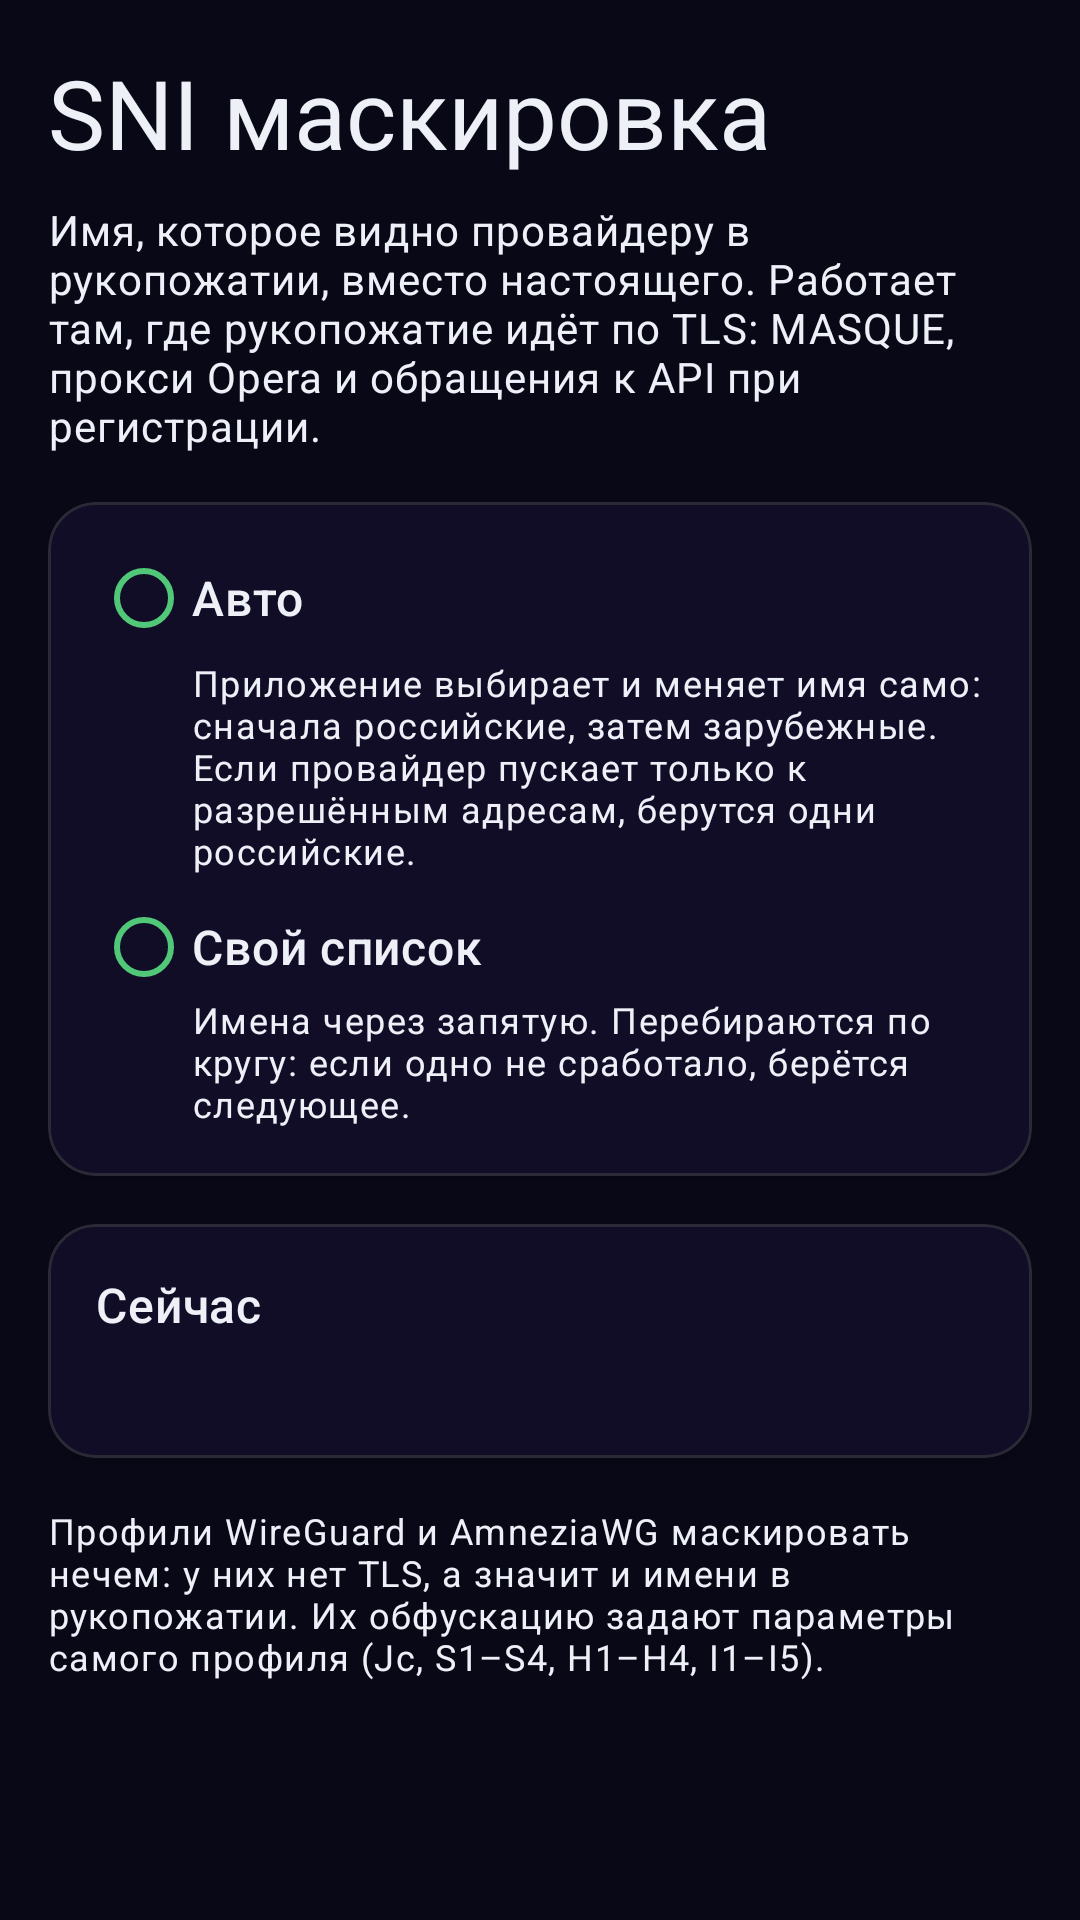

Write the Android layout XML for this screen, with the resource values it uses.
<!-- AndroidManifest.xml: activity theme Theme.QuipNet.Settings -->
<!-- res/layout/activity_sni_mask_settings.xml -->
<?xml version="1.0" encoding="utf-8"?>
<ScrollView xmlns:android="http://schemas.android.com/apk/res/android"
    xmlns:app="http://schemas.android.com/apk/res-auto"
    android:layout_width="match_parent"
    android:layout_height="match_parent"
    android:fillViewport="true"
    android:clipToPadding="false"
    android:background="?attr/m3ColorBackground"
    android:paddingLeft="16dp"
    android:paddingTop="16dp"
    android:paddingRight="16dp"
    android:paddingBottom="32dp">

    <LinearLayout
        android:layout_width="match_parent"
        android:layout_height="wrap_content"
        android:orientation="vertical">

        <TextView
            android:layout_width="wrap_content"
            android:layout_height="wrap_content"
            android:text="SNI маскировка"
            android:textColor="?attr/m3ColorOnBackground"
            android:textSize="32sp"
            android:textStyle="bold"
            android:textAppearance="?attr/textAppearanceHeadlineLarge" />

        <TextView
            android:layout_width="match_parent"
            android:layout_height="wrap_content"
            android:layout_marginTop="8dp"
            android:text="Имя, которое видно провайдеру в рукопожатии, вместо настоящего. Работает там, где рукопожатие идёт по TLS: MASQUE, прокси Opera и обращения к API при регистрации."
            android:textColor="?attr/m3ColorOnBackground"
            android:textSize="14sp"
            android:textAppearance="?attr/textAppearanceBodyMedium" />

        <com.google.android.material.card.MaterialCardView
            android:layout_width="match_parent"
            android:layout_height="wrap_content"
            android:layout_marginTop="16dp"
            app:cardCornerRadius="16dp"
            app:cardElevation="2dp"
            app:cardBackgroundColor="?attr/m3ColorSurfaceContainer"
            app:strokeWidth="1dp"
            app:strokeColor="?attr/m3ColorOutlineVariant">

            <LinearLayout
                android:layout_width="match_parent"
                android:layout_height="wrap_content"
                android:orientation="vertical"
                android:paddingLeft="16dp"
                android:paddingTop="16dp"
                android:paddingRight="16dp"
                android:paddingBottom="16dp">

                <RadioGroup
                    android:id="@+id/rg_sni_mode"
                    android:layout_width="match_parent"
                    android:layout_height="wrap_content"
                    android:orientation="vertical">

                    <RadioButton
                        android:id="@+id/rb_sni_auto"
                        android:layout_width="match_parent"
                        android:layout_height="wrap_content"
                        android:text="Авто"
                        android:textColor="?attr/m3ColorOnSurfaceContainer"
                        android:textSize="16sp"
                        android:buttonTint="?attr/m3ColorPrimary"
                        android:textAppearance="?attr/textAppearanceTitleMedium" />

                    <TextView
                        android:layout_width="match_parent"
                        android:layout_height="wrap_content"
                        android:layout_marginStart="32dp"
                        android:layout_marginTop="4dp"
                        android:layout_marginBottom="8dp"
                        android:text="Приложение выбирает и меняет имя само: сначала российские, затем зарубежные. Если провайдер пускает только к разрешённым адресам, берутся одни российские."
                        android:textColor="?attr/m3ColorOnSurfaceContainer"
                        android:textSize="12sp"
                        android:textAppearance="?attr/textAppearanceBodySmall" />

                    <RadioButton
                        android:id="@+id/rb_sni_custom"
                        android:layout_width="match_parent"
                        android:layout_height="wrap_content"
                        android:text="Свой список"
                        android:textColor="?attr/m3ColorOnSurfaceContainer"
                        android:textSize="16sp"
                        android:buttonTint="?attr/m3ColorPrimary"
                        android:textAppearance="?attr/textAppearanceTitleMedium" />

                    <TextView
                        android:layout_width="match_parent"
                        android:layout_height="wrap_content"
                        android:layout_marginStart="32dp"
                        android:text="Имена через запятую. Перебираются по кругу: если одно не сработало, берётся следующее."
                        android:textColor="?attr/m3ColorOnSurfaceContainer"
                        android:textSize="12sp"
                        android:textAppearance="?attr/textAppearanceBodySmall" />
                </RadioGroup>

                <EditText
                    android:id="@+id/et_sni_custom_list"
                    android:layout_width="match_parent"
                    android:layout_height="wrap_content"
                    android:layout_marginTop="14dp"
                    android:background="@drawable/field_expressive"
                    android:hint="vk.com, ya.ru, www.gosuslugi.ru"
                    android:textColorHint="?attr/m3ColorOnSurfaceContainer"
                    android:inputType="textMultiLine|textNoSuggestions"
                    android:minLines="2"
                    android:maxLines="6"
                    android:paddingStart="12dp"
                    android:paddingTop="12dp"
                    android:paddingEnd="12dp"
                    android:paddingBottom="12dp"
                    android:textColor="?attr/m3ColorOnSurfaceContainer"
                    android:textSize="14sp"
                    android:textAppearance="?attr/textAppearanceBodyMedium"
                    android:visibility="gone" />

                <TextView
                    android:id="@+id/tv_sni_custom_status"
                    android:layout_width="match_parent"
                    android:layout_height="wrap_content"
                    android:layout_marginTop="8dp"
                    android:textColor="?attr/m3ColorOnSurfaceContainer"
                    android:textSize="12sp"
                    android:textAppearance="?attr/textAppearanceBodySmall"
                    android:visibility="gone" />
            </LinearLayout>
        </com.google.android.material.card.MaterialCardView>

        <com.google.android.material.card.MaterialCardView
            android:layout_width="match_parent"
            android:layout_height="wrap_content"
            android:layout_marginTop="16dp"
            app:cardCornerRadius="16dp"
            app:cardElevation="2dp"
            app:cardBackgroundColor="?attr/m3ColorSurfaceContainer"
            app:strokeWidth="1dp"
            app:strokeColor="?attr/m3ColorOutlineVariant">

            <LinearLayout
                android:layout_width="match_parent"
                android:layout_height="wrap_content"
                android:orientation="vertical"
                android:paddingLeft="16dp"
                android:paddingTop="16dp"
                android:paddingRight="16dp"
                android:paddingBottom="16dp">

                <TextView
                    android:layout_width="wrap_content"
                    android:layout_height="wrap_content"
                    android:text="Сейчас"
                    android:textColor="?attr/m3ColorOnSurfaceContainer"
                    android:textSize="16sp"
                    android:textStyle="bold"
                    android:textAppearance="?attr/textAppearanceTitleMedium" />

                <TextView
                    android:id="@+id/tv_sni_state"
                    android:layout_width="match_parent"
                    android:layout_height="wrap_content"
                    android:layout_marginTop="8dp"
                    android:textColor="?attr/m3ColorOnSurfaceContainer"
                    android:textSize="12sp"
                    android:textAppearance="?attr/textAppearanceBodySmall" />
            </LinearLayout>
        </com.google.android.material.card.MaterialCardView>

        <TextView
            android:layout_width="match_parent"
            android:layout_height="wrap_content"
            android:layout_marginTop="16dp"
            android:text="Профили WireGuard и AmneziaWG маскировать нечем: у них нет TLS, а значит и имени в рукопожатии. Их обфускацию задают параметры самого профиля (Jc, S1–S4, H1–H4, I1–I5)."
            android:textColor="?attr/m3ColorOnSurfaceContainer"
            android:textSize="12sp"
            android:textAppearance="?attr/textAppearanceBodySmall" />
    </LinearLayout>
</ScrollView>
<!-- resources referenced by this layout -->
<resources>
  <color name="m3_surface">#090817</color>
  <color name="m3_primary">#50C878</color>
  <color name="m3_onPrimaryContainer">#7FE09A</color>
  <color name="m3_primary_tone_30">#2E7848</color>
  <color name="m3_onPrimary">#090817</color>
  <color name="m3_outline">#3A3A4A</color>
  <color name="m3_primary_tone_50">#50C878</color>
  <color name="m3_primary_tone_80">#90EEB2</color>
  <color name="m3_onBackground">#EEF0F8</color>
  <color name="m3_outlineVariant">#2A2A36</color>
  <color name="m3_surfaceContainer">#120D27</color>
  <color name="m3_primary_tone_40">#3FA060</color>
  <color name="m3_primaryContainer">#00331B</color>
  <color name="m3_secondary">#39E6D6</color>
  <color name="m3_onSecondary">#001F1B</color>
  <color name="m3_secondaryContainer">#00433E</color>
  <color name="m3_onSecondaryContainer">#84FBE8</color>
  <color name="m3_tertiary">#E9639B</color>
  <color name="m3_onTertiary">#3D002A</color>
  <color name="m3_tertiaryContainer">#69004C</color>
  <color name="m3_onTertiaryContainer">#F99CC4</color>
  <color name="m3_error">#FF5454</color>
  <color name="m3_onError">#FFFFFF</color>
  <color name="m3_errorContainer">#930000</color>
  <color name="m3_onErrorContainer">#FFDADA</color>
  <color name="m3_onSurface">#EEF0F8</color>
  <color name="m3_surfaceDim">#070611</color>
  <color name="m3_surfaceBright">#120D27</color>
  <color name="m3_surfaceContainerHigh">#1B1238</color>
  <color name="m3_surfaceContainerHighest">#221A40</color>
  <color name="m3_background">#090817</color>
  <color name="m3_primaryFixed">#7FE09A</color>
  <color name="m3_primaryFixedDim">#50C878</color>
  <color name="m3_onPrimaryFixed">#001B0D</color>
  <color name="m3_onPrimaryFixedVariant">#00331B</color>
  <color name="m3_secondaryFixed">#84FBE8</color>
  <color name="m3_secondaryFixedDim">#39E6D6</color>
  <color name="m3_onSecondaryFixed">#00433E</color>
  <color name="m3_onSecondaryFixedVariant">#006963</color>
  <color name="m3_inverseSurface">#E8EAF0</color>
  <color name="m3_inverseOnSurface">#1B1238</color>
  <color name="m3_inversePrimary">#7FE09A</color>
  <color name="m3_onSurfaceContainer">#EEF0F8</color>
  <color name="m3_scarf">#F0B429</color>
  <color name="m3_onScarf">#101215</color>
  <color name="m3_scarfContainer">#3B340A</color>
  <color name="m3_onScarfContainer">#FCE8A0</color>
  <color name="quipnet_aurora_text_title">#EEF0F8</color>
  <color name="quipnet_aurora_text_value">#A8ADD4</color>
  <color name="quipnet_aurora_accent">#50C878</color>
  <color name="quipnet_aurora_focus_fill">#3350C878</color>
  <color name="quipnet_aurora_focus_stroke">#50C878</color>
  <color name="quipnet_aurora_accent_dim">#2E50C878</color>
  <color name="quipnet_aurora_accent_on">#090817</color>
  <color name="quipnet_aurora_separator">#12FFFFFF</color>
  <color name="quipnet_aurora_group_from">#50C878</color>
  <color name="quipnet_aurora_group_to">#9FD9BC</color>
  <color name="quipnet_aurora_text_hint">#7A7FA8</color>
  <color name="quipnet_aurora_switch_on">#50C878</color>
  <color name="quipnet_aurora_switch_off">#2EFFFFFF</color>
  <color name="quipnet_aurora_thumb_on">#FFFFFF</color>
  <color name="quipnet_aurora_thumb_off">#B8BED0</color>
  <color name="quipnet_aurora_icon_tint">#B350C878</color>
  <color name="quipnet_aurora_card_fill">#0BFFFFFF</color>
  <color name="quipnet_aurora_card_stroke">#1FA88DFF</color>
  <style name="Widget.QuipNet.DialogButtonPrimary.Auroramint" parent="@style/Widget.QuipNet.DialogButton.Auroramint">
          <item name="android:background">@drawable/bg_quipnet_dialog_button_primary_aurora</item>
          <item name="android:textColor">@color/quipnet_aurora_accent_on</item>
      </style>
</resources>
